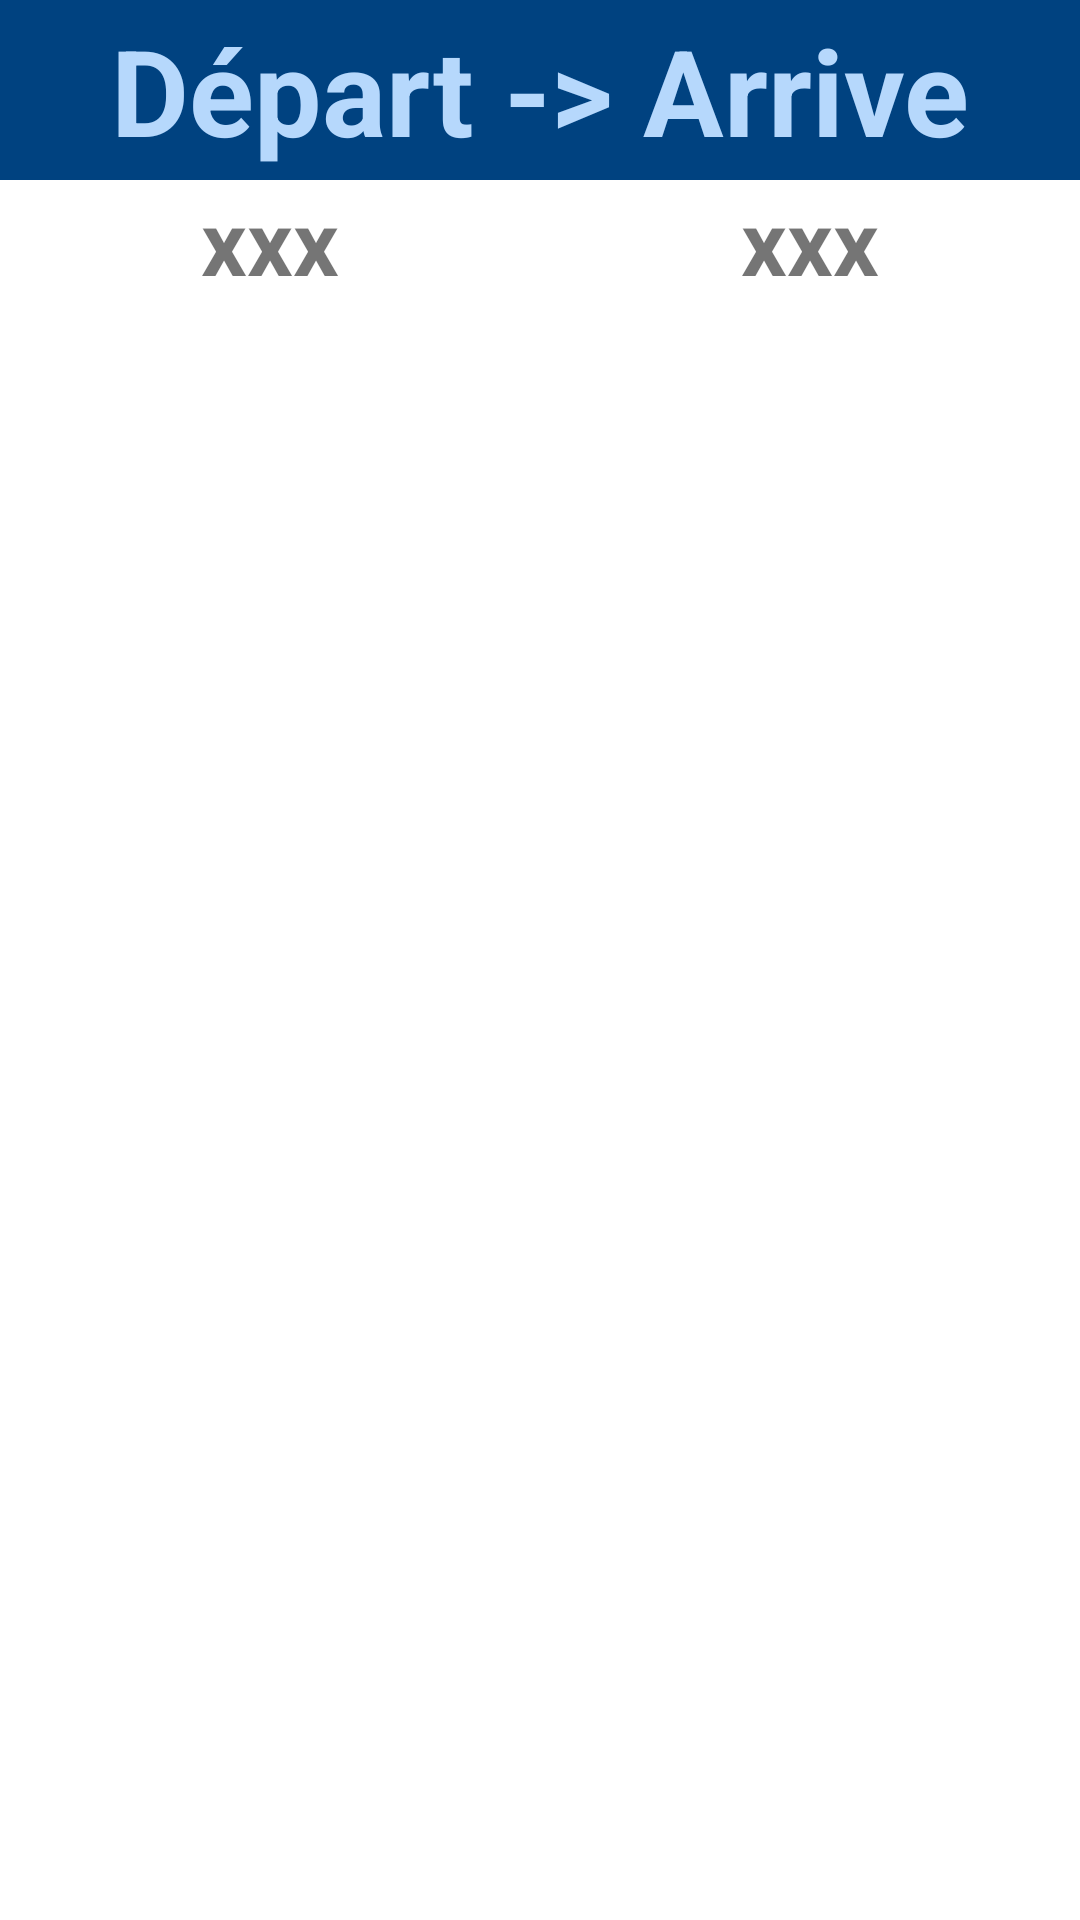

Write the Android layout XML for this screen, with the resource values it uses.
<!-- AndroidManifest.xml: application theme Theme.ApiSncf -->
<!-- res/layout/activity_data.xml -->
<?xml version="1.0" encoding="utf-8"?>
<LinearLayout xmlns:android="http://schemas.android.com/apk/res/android"
    xmlns:app="http://schemas.android.com/apk/res-auto"
    xmlns:tools="http://schemas.android.com/tools"
    android:layout_width="match_parent"
    android:layout_height="match_parent"
    android:orientation="vertical"
    android:background="#fff"
    tools:context=".DataActivity">
    <TextView
        android:layout_width="match_parent"
        android:text="Départ -> Arrive"
        android:gravity="center"
        android:textSize="40dp"
        android:background="#004280"
        android:textColor="#b6d8fc"
        android:textStyle="bold"
        android:layout_height="60dp"/>
    <LinearLayout
        android:orientation="horizontal"
        android:layout_width="match_parent"
        android:layout_height="wrap_content">
        <TextView
            android:id="@+id/txt_depart"
            android:layout_width="0dp"
            android:layout_height="wrap_content"
            android:text="xxx"
            android:layout_weight="0.5"
            android:textSize="30dp"
            android:textStyle="bold"
            android:gravity="center"
            />
        <TextView
            android:id="@+id/txt_arrive"
            android:layout_width="0dp"
            android:layout_height="wrap_content"
            android:text="xxx"
            android:layout_weight="0.5"
            android:textSize="30dp"
            android:textStyle="bold"
            android:gravity="center"
            />

    </LinearLayout>

    <androidx.recyclerview.widget.RecyclerView
        android:id="@+id/recyclerview"
        android:layout_width="match_parent"
        android:layout_height="match_parent"/>

</LinearLayout>
<!-- resources referenced by this layout -->
<resources>
  <style name="Theme.ApiSncf" parent="Theme.MaterialComponents.DayNight.DarkActionBar">
          
          <item name="colorPrimary">@color/purple_500</item>
          <item name="colorPrimaryVariant">@color/purple_700</item>
          <item name="colorOnPrimary">@color/white</item>
          
          <item name="colorSecondary">@color/teal_200</item>
          <item name="colorSecondaryVariant">@color/teal_700</item>
          <item name="colorOnSecondary">@color/black</item>
          
          <item name="android:statusBarColor">?attr/colorPrimaryVariant</item>
          
      </style>
  <!-- not gathered from this repository: default colours our renderer supplied (Android Studio template values) -->
  <color name="purple_500">#FF6200EE</color>
  <color name="purple_700">#FF3700B3</color>
  <color name="teal_200">#FF03DAC5</color>
  <color name="teal_700">#FF018786</color>
  <color name="black">#FF000000</color>
  <color name="white">#FFFFFFFF</color>
</resources>
